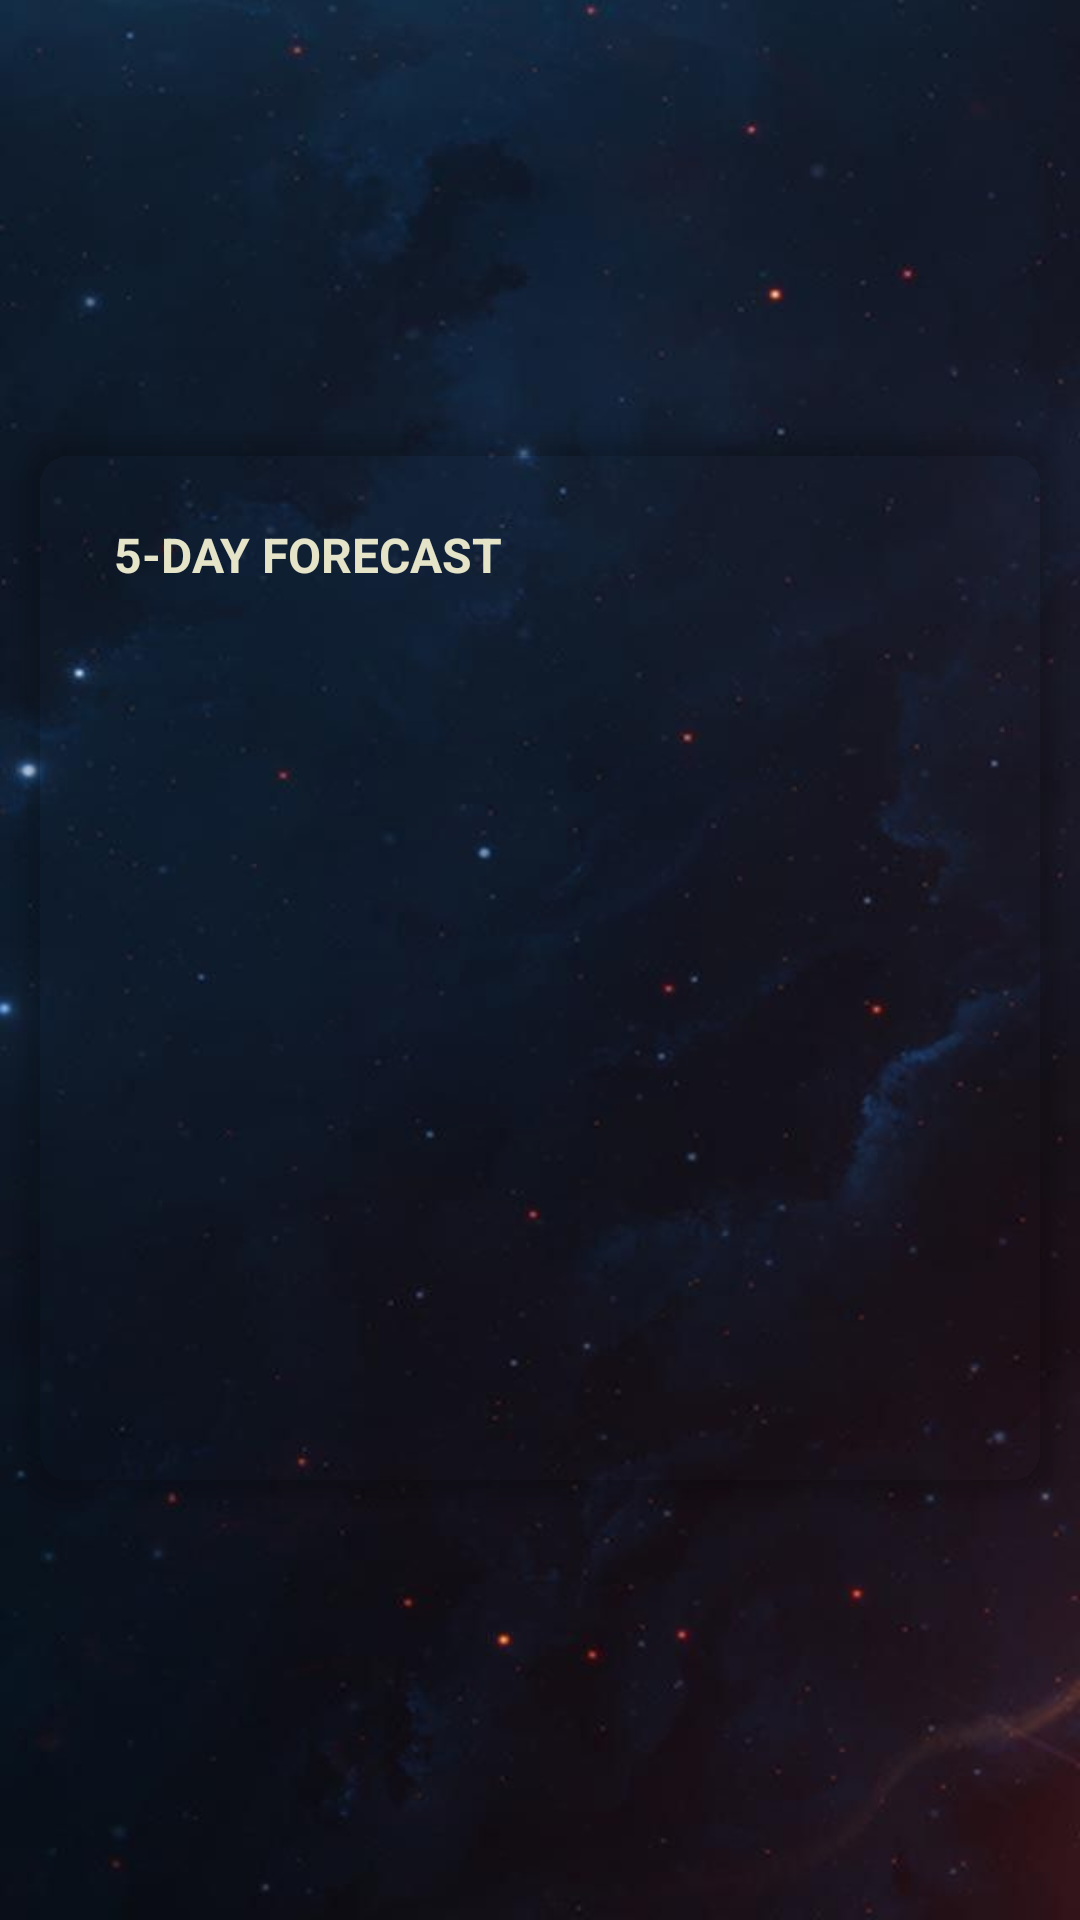

Produce the Android XML layout that renders to this screen, including the resource entries it uses.
<!-- AndroidManifest.xml: application theme Theme.WeatherApp -->
<!-- res/layout/forecast_weather.xml -->
<?xml version="1.0" encoding="utf-8"?>
<androidx.constraintlayout.widget.ConstraintLayout xmlns:android="http://schemas.android.com/apk/res/android"
    xmlns:app="http://schemas.android.com/apk/res-auto"
    xmlns:tools="http://schemas.android.com/tools"
    style="@style/app_bg2"
    android:layout_width="match_parent"
    android:layout_height="match_parent"
    android:layout_marginBottom="25dp"
    android:orientation="vertical">


    <androidx.cardview.widget.CardView
        android:layout_width="0dp"
        android:layout_height="0dp"
        android:layout_margin="8dp"
        android:backgroundTint="@android:color/transparent"
        app:cardBackgroundColor="@color/dark_gray"
        app:cardCornerRadius="16dp"
        app:cardElevation="4dp"
        app:layout_constraintBottom_toBottomOf="parent"
        app:layout_constraintEnd_toEndOf="parent"
        app:layout_constraintHeight_percent="0.55"
        app:layout_constraintStart_toStartOf="parent"
        app:layout_constraintTop_toTopOf="parent">

        <androidx.constraintlayout.widget.ConstraintLayout
            android:layout_width="match_parent"
            android:layout_height="match_parent">

            <TextView
                android:id="@+id/day_forecast"
                android:layout_width="wrap_content"
                android:layout_height="wrap_content"
                android:text="@string/_5_day_forecast"
                android:textColor="@color/beige"
                android:textSize="16sp"
                android:paddingStart="30dp"
                android:paddingTop="30dp"
                android:paddingBottom="15dp"
                android:paddingEnd="0dp"
                android:textStyle="bold"
                app:layout_constraintTop_toTopOf="parent"
                app:layout_constraintStart_toStartOf="parent" />

            <androidx.recyclerview.widget.RecyclerView
                android:id="@+id/daily_temp_recycler_view"
                android:layout_width="0dp"
                android:layout_height="0dp"
                android:clipToPadding="false"
                android:paddingBottom="24dp"
                app:layout_constraintTop_toBottomOf="@id/day_forecast"
                app:layout_constraintBottom_toBottomOf="parent"
                app:layout_constraintStart_toStartOf="parent"
                app:layout_constraintEnd_toEndOf="parent"
                android:orientation="vertical"
                app:layoutManager="androidx.recyclerview.widget.LinearLayoutManager"
                tools:listitem="@layout/daily_weather_temp" />

        </androidx.constraintlayout.widget.ConstraintLayout>
    </androidx.cardview.widget.CardView>

</androidx.constraintlayout.widget.ConstraintLayout>
<!-- res/layout/daily_weather_temp.xml (included above) -->
<?xml version="1.0" encoding="utf-8"?>
<androidx.constraintlayout.widget.ConstraintLayout xmlns:android="http://schemas.android.com/apk/res/android"
    android:layout_width="match_parent"
    android:layout_height="wrap_content"
    android:background="@color/soft_gray"
    android:backgroundTint="@color/soft_gray"
    xmlns:app="http://schemas.android.com/apk/res-auto"
    android:padding="20dp">

    <TextView
        android:id="@+id/date"
        android:layout_width="wrap_content"
        android:layout_height="wrap_content"
        android:text="1:00 AM"
        android:textColor="@color/beige"
        android:textSize="16sp"
        android:textStyle="bold"
        app:layout_constraintStart_toStartOf="parent"
        app:layout_constraintTop_toTopOf="parent"
        app:layout_constraintBottom_toBottomOf="parent"
        app:layout_constraintEnd_toStartOf="@id/weatherIconImageView"/>

    <ImageView
        android:id="@+id/weatherIconImageView"
        android:layout_width="40dp"
        android:layout_height="40dp"
        android:layout_marginStart="8dp"
        android:contentDescription="@string/weather_icon"
        android:padding="4dp"
        android:src="@drawable/clear_night"
        app:layout_constraintStart_toEndOf="@id/date"
        app:layout_constraintTop_toTopOf="@+id/date"
        app:layout_constraintBottom_toBottomOf="@+id/date"
        app:layout_constraintEnd_toStartOf="@id/temp"/>

    <TextView
        android:id="@+id/temp"
        android:layout_width="wrap_content"
        android:layout_height="wrap_content"
        android:text="22°C"
        android:textColor="@color/beige"
        android:textSize="16sp"
        android:layout_marginStart="8dp"
        app:layout_constraintStart_toEndOf="@id/weatherIconImageView"
        app:layout_constraintTop_toTopOf="@+id/date"
        app:layout_constraintBottom_toBottomOf="@+id/date"
        app:layout_constraintEnd_toEndOf="parent"/>

</androidx.constraintlayout.widget.ConstraintLayout>
<!-- resources referenced by this layout -->
<resources>
  <color name="beige">#FFe5e4c8</color>
  <color name="dark_gray">#332B2B2B</color>
  <color name="soft_gray">#660F1C2E</color>
  <string name="_5_day_forecast">5-DAY FORECAST</string>
  <string name="weather_icon">Weather Icon</string>
  <style name="app_bg2">
          <item name="android:background">@drawable/app_bg4</item>
      </style>
  <style name="Theme.WeatherApp" parent="Base.Theme.WeatherApp" />
  <!-- drawable app_bg4: jpg bitmap (drawable, 24064 bytes) -->
  <style name="Base.Theme.WeatherApp" parent="Theme.Material3.DayNight.NoActionBar">
          
          
      </style>
</resources>
